Dataset: mstar (GitHub, Tao-ran-ju/-2026--). Classes: BMP2 serial number 9563, BRDM-2, BTR70 serial number C71, BTR-60.

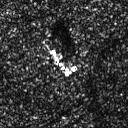
Label: BRDM-2

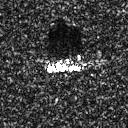
Label: BMP2 serial number 9563

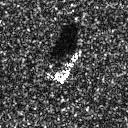
Label: BTR70 serial number C71

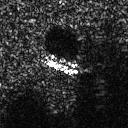
Label: BTR-60

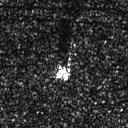
Label: BRDM-2

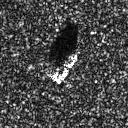
Label: BTR70 serial number C71
